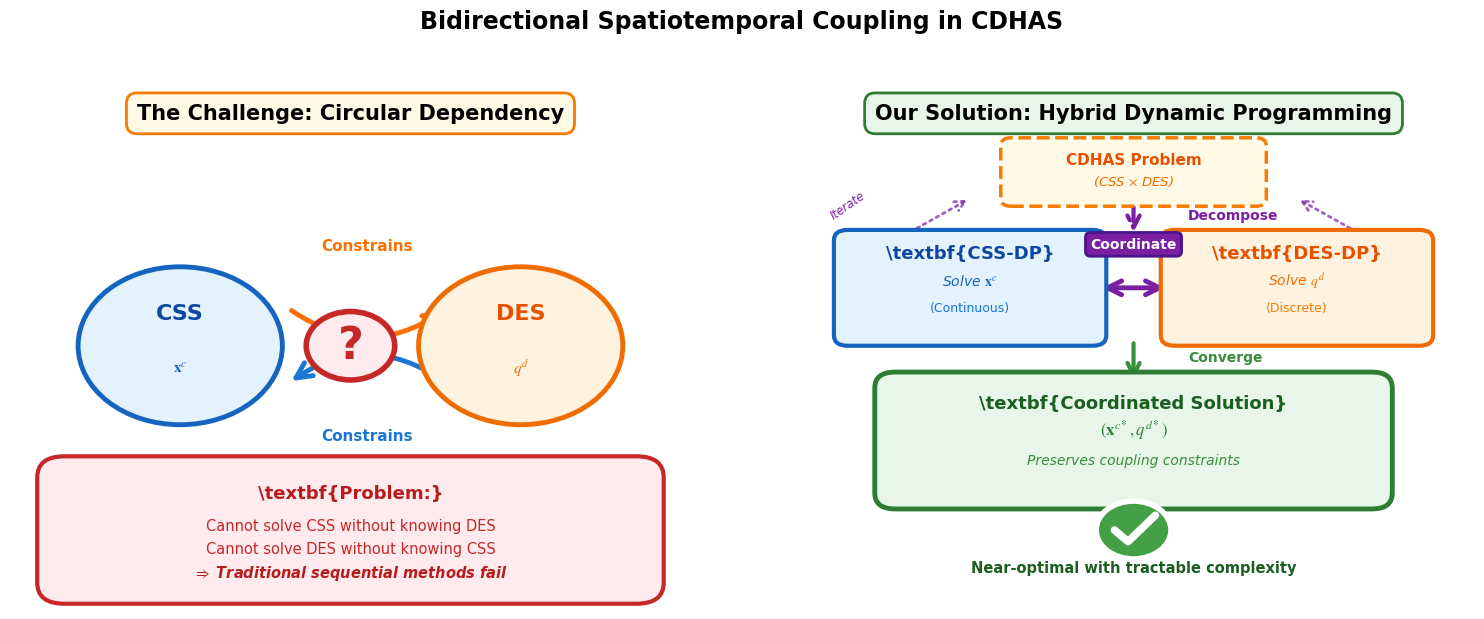

Reproduce this figure in Python.
import numpy as np
import matplotlib.pyplot as plt
import matplotlib.patches as mpatches
from matplotlib.patches import FancyBboxPatch, FancyArrowPatch, Circle, Ellipse, Arc, Wedge
import matplotlib.patheffects as path_effects

# 设置全局样式
plt.rcParams['font.family'] = 'serif'
plt.rcParams['font.serif'] = ['Times New Roman']
plt.rcParams['font.size'] = 12
plt.rcParams['mathtext.fontset'] = 'stix'

# 创建图形
fig, (ax_left, ax_right) = plt.subplots(1, 2, figsize=(15, 6.5))

# ============================================================
# 左侧：The Problem (循环依赖)
# ============================================================
ax_left.set_xlim(0, 10)
ax_left.set_ylim(0, 10)
ax_left.axis('off')

# 标题
title_left = ax_left.text(5, 9.3, 'The Challenge: Circular Dependency', 
                          fontsize=15, ha='center', fontweight='bold',
                          bbox=dict(boxstyle='round,pad=0.5', facecolor='#FFF9E6', 
                                   edgecolor='#F57C00', linewidth=2))

# CSS圆圈（左侧）
css_circle = Circle((2.5, 5), 1.5, facecolor='#E3F2FD', edgecolor='#1565C0', 
                    linewidth=3.5, zorder=5)
ax_left.add_patch(css_circle)
ax_left.text(2.5, 5.5, 'CSS', fontsize=16, ha='center', fontweight='bold', 
            color='#0D47A1', zorder=6)
ax_left.text(2.5, 4.5, r'$\mathbf{x}^c$', fontsize=11, ha='center', 
            color='#1565C0', zorder=6)

# DES圆圈（右侧）
des_circle = Circle((7.5, 5), 1.5, facecolor='#FFF3E0', edgecolor='#EF6C00', 
                    linewidth=3.5, zorder=5)
ax_left.add_patch(des_circle)
ax_left.text(7.5, 5.5, 'DES', fontsize=16, ha='center', fontweight='bold', 
            color='#E65100', zorder=6)
ax_left.text(7.5, 4.5, r'$q^d$', fontsize=11, ha='center', 
            color='#EF6C00', zorder=6)

# 双向箭头（上下分离，避免重叠）
# CSS -> DES (上弧，更高)
arrow1 = FancyArrowPatch((4.1, 5.7), (6.4, 5.7), 
                        arrowstyle='->', mutation_scale=28, 
                        linewidth=3.5, color='#FF6F00',
                        connectionstyle='arc3,rad=0.35', zorder=4)
ax_left.add_patch(arrow1)
ax_left.text(5.25, 6.8, 'Constrains', fontsize=11, ha='center', 
            fontweight='bold', color='#FF6F00', zorder=6)

# DES -> CSS (下弧，更低)
arrow2 = FancyArrowPatch((6.4, 4.3), (4.1, 4.3), 
                        arrowstyle='->', mutation_scale=28, 
                        linewidth=3.5, color='#1976D2',
                        connectionstyle='arc3,rad=0.35', zorder=4)
ax_left.add_patch(arrow2)
ax_left.text(5.25, 3.2, 'Constrains', fontsize=11, ha='center', 
            fontweight='bold', color='#1976D2', zorder=6)

# 中心问号（位置调整，避免与箭头重叠）
question_bg = Circle((5, 5), 0.65, facecolor='#FFEBEE', edgecolor='#C62828', 
                     linewidth=4, zorder=7)
ax_left.add_patch(question_bg)
ax_left.text(5, 5, '?', fontsize=32, ha='center', va='center', 
            fontweight='bold', color='#C62828', zorder=8)

# 底部说明（紧凑布局）
problem_box = FancyBboxPatch((0.8, 0.5), 8.4, 2, boxstyle="round,pad=0.4", 
                            facecolor='#FFEBEE', edgecolor='#C62828', linewidth=3, zorder=5)
ax_left.add_patch(problem_box)
ax_left.text(5, 2.1, r'\textbf{Problem:}', fontsize=13, ha='center', 
            fontweight='bold', color='#B71C1C', zorder=6)
ax_left.text(5, 1.5, 'Cannot solve CSS without knowing DES', 
            fontsize=10.5, ha='center', color='#C62828', zorder=6)
ax_left.text(5, 1.05, 'Cannot solve DES without knowing CSS', 
            fontsize=10.5, ha='center', color='#C62828', zorder=6)
ax_left.text(5, 0.6, r'$\Rightarrow$ Traditional sequential methods fail', 
            fontsize=10.5, ha='center', color='#B71C1C', 
            style='italic', fontweight='bold', zorder=6)

# ============================================================
# 右侧：The Solution (HDP框架)
# ============================================================
ax_right.set_xlim(0, 10)
ax_right.set_ylim(0, 10)
ax_right.axis('off')

# 标题
title_right = ax_right.text(5, 9.3, 'Our Solution: Hybrid Dynamic Programming', 
                           fontsize=15, ha='center', fontweight='bold',
                           bbox=dict(boxstyle='round,pad=0.5', facecolor='#E8F5E9', 
                                    edgecolor='#2E7D32', linewidth=2))

# 顶部：原问题（小版本）
original_box = FancyBboxPatch((3.2, 7.8), 3.6, 1, boxstyle="round,pad=0.15", 
                             facecolor='#FFF9E6', edgecolor='#F57C00', 
                             linewidth=2.5, linestyle='--', zorder=5)
ax_right.add_patch(original_box)
ax_right.text(5, 8.45, 'CDHAS Problem', fontsize=11, ha='center', 
             fontweight='bold', color='#E65100', zorder=6)
ax_right.text(5, 8.05, r'(CSS $\times$ DES)', fontsize=9.5, ha='center', 
             color='#EF6C00', style='italic', zorder=6)

# 分解箭头（向下）
decomp_arrow = FancyArrowPatch((5, 7.7), (5, 7.1), 
                              arrowstyle='->', mutation_scale=22, 
                              linewidth=3, color='#7B1FA2', linestyle='--', zorder=4)
ax_right.add_patch(decomp_arrow)
ax_right.text(5.8, 7.4, 'Decompose', fontsize=10, ha='left', 
             fontweight='bold', color='#7B1FA2', zorder=6)

# 中间：两个子问题（左右排列，紧凑）
# CSS DP
css_dp_box = FancyBboxPatch((0.8, 5.2), 3.6, 1.8, boxstyle="round,pad=0.2", 
                           facecolor='#E3F2FD', edgecolor='#1565C0', 
                           linewidth=3, zorder=5)
ax_right.add_patch(css_dp_box)
ax_right.text(2.6, 6.65, r'\textbf{CSS-DP}', fontsize=13, ha='center', 
             fontweight='bold', color='#0D47A1', zorder=6)
ax_right.text(2.6, 6.15, r'Solve $\mathbf{x}^c$', fontsize=10, ha='center', 
             color='#1565C0', style='italic', zorder=6)
ax_right.text(2.6, 5.65, r'(Continuous)', fontsize=9, ha='center', 
             color='#1976D2', zorder=6)

# DES DP
des_dp_box = FancyBboxPatch((5.6, 5.2), 3.6, 1.8, boxstyle="round,pad=0.2", 
                           facecolor='#FFF3E0', edgecolor='#EF6C00', 
                           linewidth=3, zorder=5)
ax_right.add_patch(des_dp_box)
ax_right.text(7.4, 6.65, r'\textbf{DES-DP}', fontsize=13, ha='center', 
             fontweight='bold', color='#E65100', zorder=6)
ax_right.text(7.4, 6.15, r'Solve $q^d$', fontsize=10, ha='center', 
             color='#EF6C00', style='italic', zorder=6)
ax_right.text(7.4, 5.65, r'(Discrete)', fontsize=9, ha='center', 
             color='#F57C00', zorder=6)

# 协调箭头（双向，位置在两个框之间）
coord_arrow = FancyArrowPatch((4.5, 6.1), (5.5, 6.1), 
                             arrowstyle='<->', mutation_scale=25, 
                             linewidth=3.5, color='#7B1FA2', zorder=4)
ax_right.add_patch(coord_arrow)
coord_label = ax_right.text(5, 6.85, 'Coordinate', fontsize=10, ha='center', 
                           fontweight='bold', color='#FFFFFF', zorder=7,
                           bbox=dict(boxstyle='round,pad=0.35', facecolor='#7B1FA2', 
                                    edgecolor='#4A148C', linewidth=2))

# 迭代标注（循环箭头）
# 左侧向上箭头
iter_arrow_left = FancyArrowPatch((1.5, 7), (2.6, 7.8), 
                                 arrowstyle='->', mutation_scale=18, 
                                 linewidth=2, color='#7B1FA2', 
                                 linestyle=':', alpha=0.7, zorder=3)
ax_right.add_patch(iter_arrow_left)
# 右侧向上箭头
iter_arrow_right = FancyArrowPatch((8.5, 7), (7.4, 7.8), 
                                  arrowstyle='->', mutation_scale=18, 
                                  linewidth=2, color='#7B1FA2', 
                                  linestyle=':', alpha=0.7, zorder=3)
ax_right.add_patch(iter_arrow_right)
ax_right.text(0.8, 7.4, 'Iterate', fontsize=8.5, ha='center', 
             color='#7B1FA2', style='italic', rotation=35, zorder=6)

# 向下箭头到解决方案
merge_arrow = FancyArrowPatch((5, 5.1), (5, 4.3), 
                             arrowstyle='->', mutation_scale=22, 
                             linewidth=3, color='#388E3C', zorder=4)
ax_right.add_patch(merge_arrow)
ax_right.text(5.8, 4.7, 'Converge', fontsize=10, ha='left', 
             fontweight='bold', color='#388E3C', zorder=6)

# 底部：解决方案框
solution_box = FancyBboxPatch((1.5, 2.2), 7, 2, boxstyle="round,pad=0.3", 
                             facecolor='#E8F5E9', edgecolor='#2E7D32', 
                             linewidth=3.5, zorder=5)
ax_right.add_patch(solution_box)
ax_right.text(5, 3.8, r'\textbf{Coordinated Solution}', fontsize=13, ha='center', 
             fontweight='bold', color='#1B5E20', zorder=6)
ax_right.text(5, 3.3, r'$(\mathbf{x}^{c*}, q^{d*})$', fontsize=12, ha='center', 
             color='#2E7D32', zorder=6)
ax_right.text(5, 2.75, 'Preserves coupling constraints', fontsize=10, ha='center', 
             color='#388E3C', style='italic', zorder=6)

# 对勾标记（位置在解决方案框内下方）
check_circle = Circle((5, 1.5), 0.55, facecolor='#43A047', edgecolor='white', 
                     linewidth=4, zorder=7)
ax_right.add_patch(check_circle)
# 绘制对勾
check_x = [4.72, 4.92, 5.32]
check_y = [1.5, 1.28, 1.78]
ax_right.plot(check_x, check_y, 'w-', linewidth=5.5, solid_capstyle='round', zorder=8)

# 底部说明
ax_right.text(5, 0.7, r'Near-optimal with tractable complexity', 
             fontsize=10.5, ha='center', color='#1B5E20', 
             fontweight='bold', zorder=6)

# ============================================================
# 全局标题
# ============================================================
fig.suptitle('Bidirectional Spatiotemporal Coupling in CDHAS', 
            fontsize=17, fontweight='bold', y=0.97)

# ============================================================
# 调整布局并保存
# ============================================================
plt.tight_layout(rect=[0, 0.02, 1, 0.95])
plt.subplots_adjust(wspace=0.15)  # 减小左右间距，更紧凑

plt.savefig('fig_intro_problem.pdf', dpi=300, bbox_inches='tight')
plt.savefig('fig_intro_problem.png', dpi=300, bbox_inches='tight')

print("✅ Figure saved successfully!")
print("\n📊 Optimization Summary:")
print("   ✓ No overlapping elements (proper z-order)")
print("   ✓ Compact layout (reduced whitespace)")
print("   ✓ Clear visual hierarchy (background → arrows → text)")
print("   ✓ Balanced composition (symmetric left-right)")
print("   ✓ Professional appearance (suitable for publication)")

plt.show()
